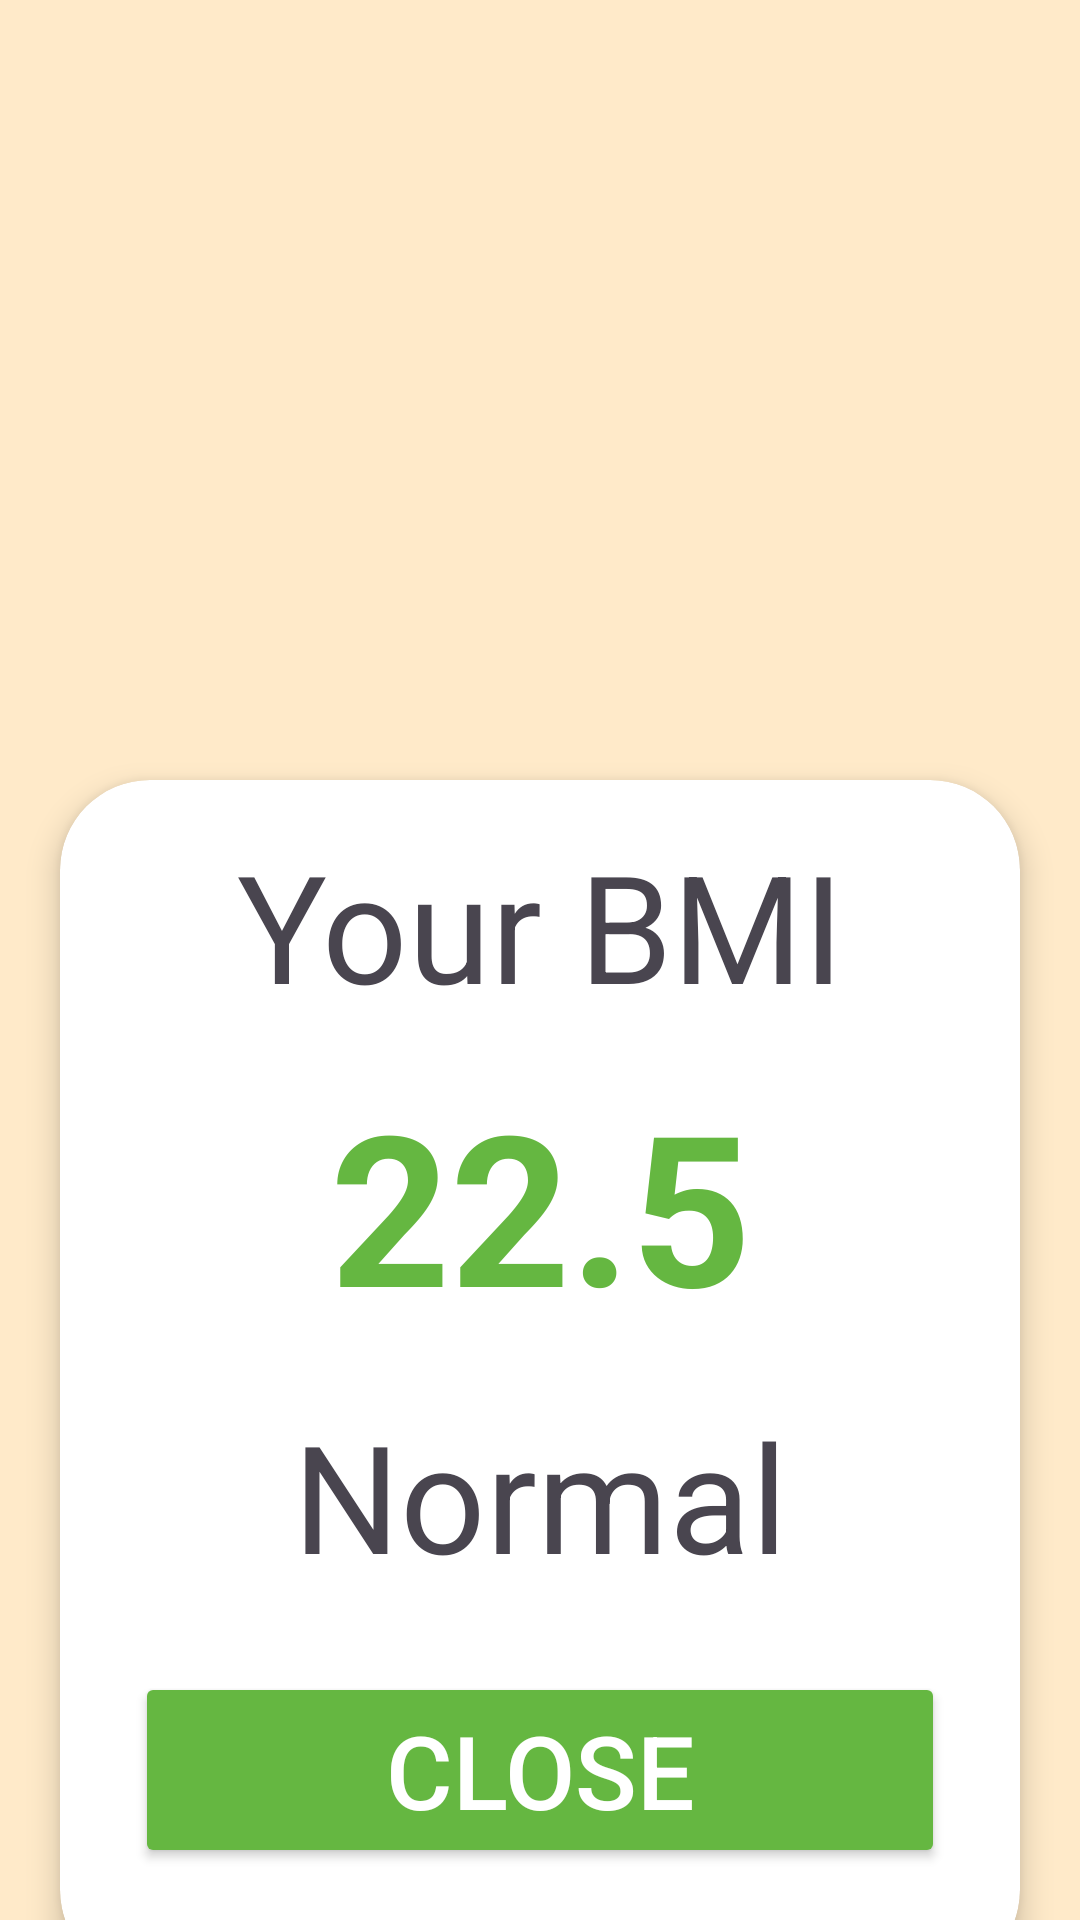

Layout XML and referenced resources for this Android screen:
<!-- AndroidManifest.xml: application theme Theme.BMI_Calculator -->
<!-- res/layout/activity_result.xml -->
<?xml version="1.0" encoding="utf-8"?>
<LinearLayout
    xmlns:android="http://schemas.android.com/apk/res/android"
    xmlns:app="http://schemas.android.com/apk/res-auto"
    xmlns:tools="http://schemas.android.com/tools"
    android:id="@+id/main"
    android:orientation="vertical"
    android:layout_width="match_parent"
    android:layout_height="match_parent"
    android:background="@color/peach"
    tools:context=".ResultActivity">

    <androidx.cardview.widget.CardView
        android:layout_width="320dp"
        android:layout_height="400dp"
        android:layout_marginTop="260dp"
        android:layout_gravity="center"
        app:cardCornerRadius="30dp"
        app:cardElevation="6dp">

        <TextView
            android:layout_width="match_parent"
            android:layout_height="wrap_content"
            android:text="Your BMI"
            android:layout_marginTop="15dp"
            android:gravity="center"
            android:textSize="50sp">
        </TextView>

        <TextView
            android:layout_width="match_parent"
            android:layout_height="wrap_content"
            android:text="22.5"
            android:id="@+id/bmi"
            android:textStyle="bold"
            android:layout_marginTop="95dp"
            android:gravity="center"
            android:textSize="70sp"
            android:textColor="@color/green">
        </TextView>

        <TextView
            android:layout_width="match_parent"
            android:layout_height="wrap_content"
            android:text="Normal"
            android:id="@+id/bmiCategory"
            android:layout_marginTop="205dp"
            android:gravity="center"
            android:textSize="50sp">
        </TextView>

        <Button
            android:layout_width="270dp"
            android:layout_height="wrap_content"
            android:layout_gravity="center"
            android:id="@+id/btnClose"
            android:layout_marginTop="130dp"
            android:textSize="34sp"
            android:text="Close"
            android:backgroundTint="@color/green"
            android:textColor="@color/white">
        </Button>

    </androidx.cardview.widget.CardView>

</LinearLayout>
<!-- resources referenced by this layout -->
<resources>
  <color name="green">#65B741</color>
  <color name="peach">#FFEAC9</color>
  <color name="white">#FFFFFFFF</color>
  <style name="Theme.BMI_Calculator" parent="Base.Theme.BMI_Calculator" />
  <style name="Base.Theme.BMI_Calculator" parent="Theme.Material3.DayNight.NoActionBar">
          
           <item name="colorPrimary">@color/white</item>
           <item name="colorPrimaryVariant">@color/white</item>
           <item name="android:statusBarColor">@color/white</item>
      </style>
</resources>
